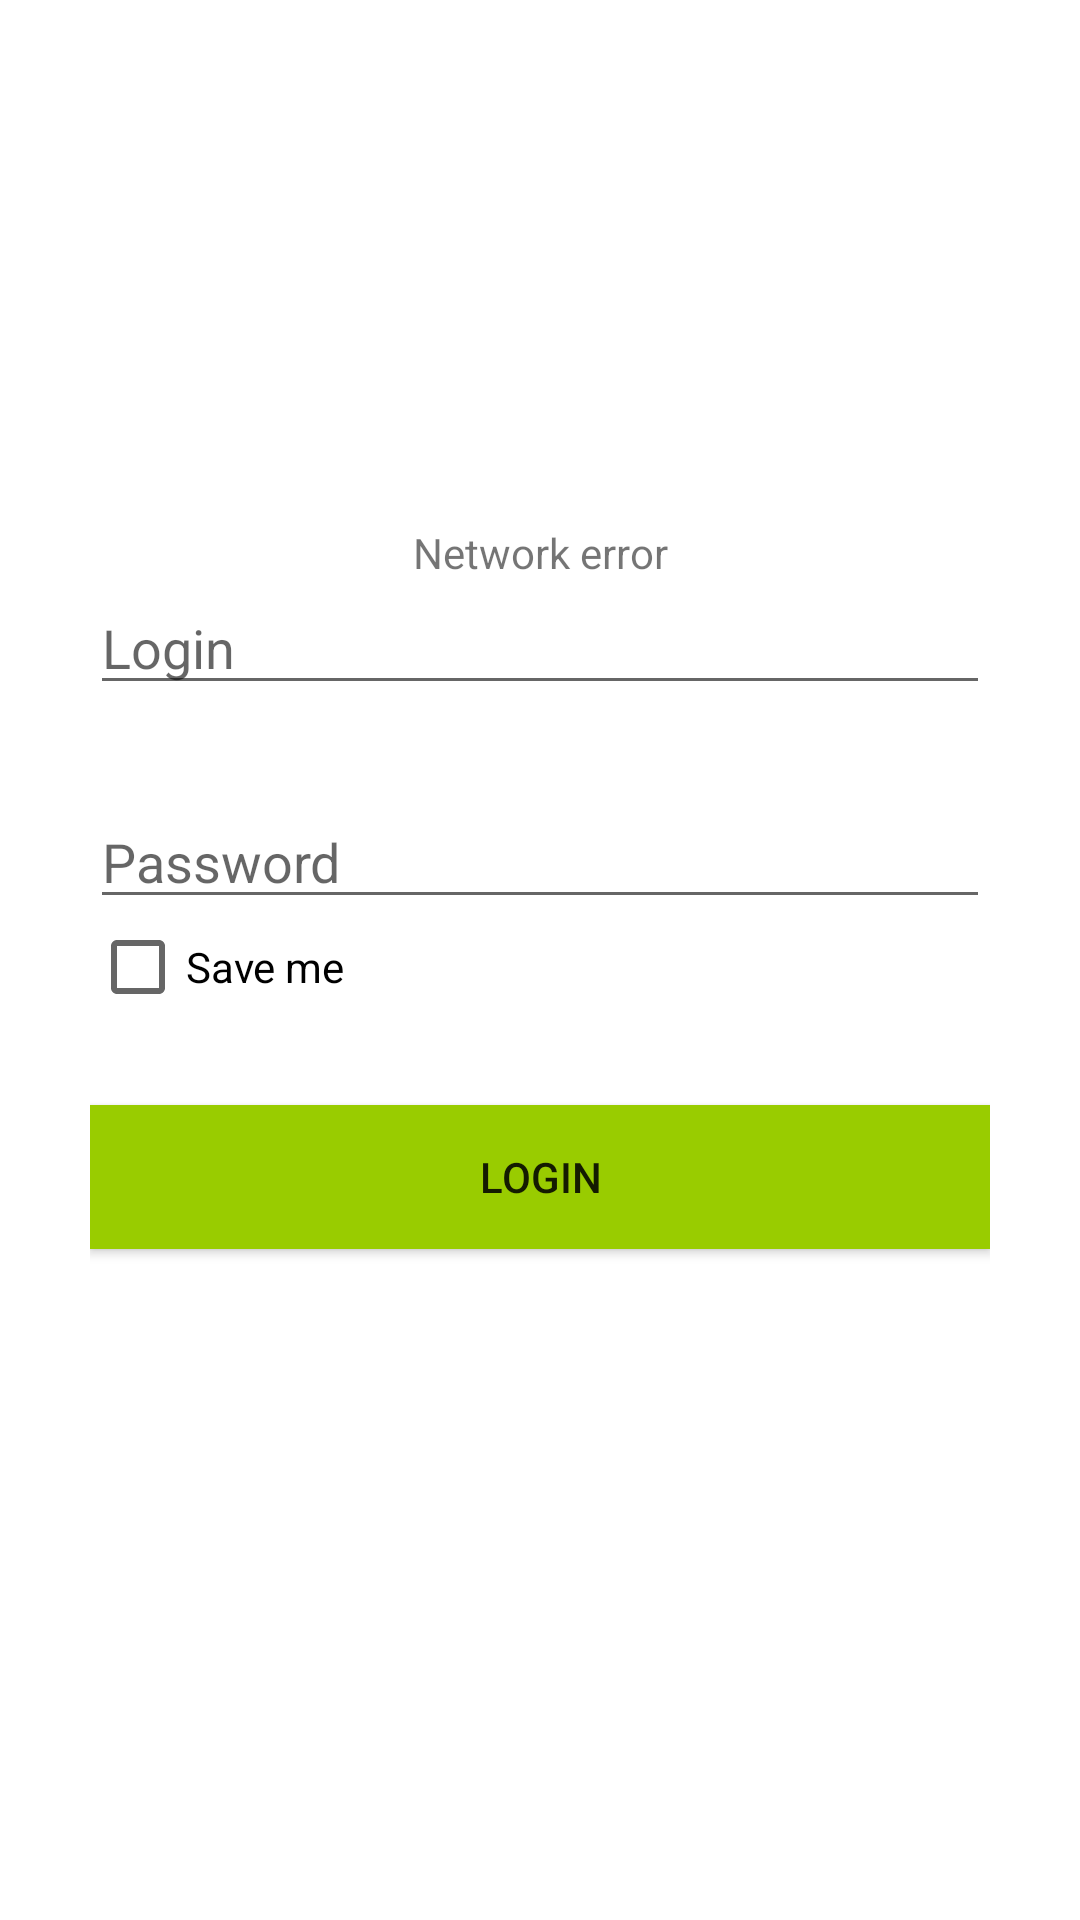

Write the Android layout XML for this screen, with the resource values it uses.
<!-- AndroidManifest.xml: application theme AppTheme -->
<!-- res/layout/fragment_login.xml -->
<?xml version="1.0" encoding="utf-8"?>
<androidx.constraintlayout.widget.ConstraintLayout xmlns:android="http://schemas.android.com/apk/res/android"
    xmlns:app="http://schemas.android.com/apk/res-auto"
    android:layout_width="match_parent"
    android:layout_height="match_parent"
    >

    <ProgressBar
        android:id="@+id/progress"
        android:layout_width="wrap_content"
        android:layout_height="wrap_content"
        android:visibility="gone"
        app:layout_constraintBottom_toTopOf="@+id/linearLayout"
        app:layout_constraintEnd_toEndOf="parent"
        app:layout_constraintStart_toStartOf="parent" />

    <androidx.constraintlayout.widget.Group
        android:id="@+id/errorGroup"
        app:constraint_referenced_ids="errorText"
        android:layout_width="wrap_content"
        android:layout_height="wrap_content"
        />

    <TextView
        android:id="@+id/errorText"
        android:layout_width="wrap_content"
        android:layout_height="wrap_content"
        android:layout_gravity="center"
        android:text="Network error"
        android:visibility="gone"
        app:layout_constraintBottom_toBottomOf="@+id/progress"
        app:layout_constraintEnd_toEndOf="parent"
        app:layout_constraintStart_toStartOf="parent" />

    <LinearLayout
        android:id="@+id/linearLayout"
        android:layout_width="match_parent"
        android:layout_height="wrap_content"
        android:layout_margin="30dp"
        android:orientation="vertical"
        android:theme="@style/LikeCheckBox"
        app:layout_constraintBottom_toBottomOf="parent"
        app:layout_constraintEnd_toEndOf="parent"
        app:layout_constraintStart_toStartOf="parent"
        app:layout_constraintTop_toTopOf="parent">


        <EditText
            android:id="@+id/text_login"
            android:layout_width="match_parent"
            android:layout_height="wrap_content"
            android:layout_marginBottom="30dp"
            android:layout_weight="1"
            android:autofillHints=""
            android:ems="10"
            android:hint="@string/hint_text_login"
            android:inputType="textPersonName" />

        <EditText
            android:id="@+id/text_password"
            android:layout_width="match_parent"
            android:layout_height="wrap_content"
            android:layout_weight="1"
            android:autofillHints=""
            android:ems="10"
            android:hint="@string/hint_text_password"
            android:inputType="textPassword" />

        <CheckBox
            android:id="@+id/checkBox"
            android:layout_width="match_parent"
            android:layout_height="wrap_content"
            android:layout_marginBottom="30dp"
            android:layout_weight="1"
            android:text="@string/save_me" />

        <Button
            android:id="@+id/btn_login"
            android:layout_width="match_parent"
            android:layout_height="wrap_content"
            android:layout_marginBottom="30dp"
            android:layout_weight="1"
            android:background="@android:color/holo_green_light"
            android:text="@string/hint_text_login" />

    </LinearLayout>
</androidx.constraintlayout.widget.ConstraintLayout>
<!-- resources referenced by this layout -->
<resources>
  <string name="hint_text_login">Login</string>
  <string name="hint_text_password">Password</string>
  <string name="save_me">Save me</string>
  <style name="LikeCheckBox" parent="Theme.AppCompat.Light.DarkActionBar">
          <item name="android:checkable">true</item>
          <item name="iconTint">@color/like_checkbox_tint_color</item>
      </style>
  <style name="AppTheme" parent="Theme.MaterialComponents.Light.DarkActionBar">
          
          <item name="colorPrimary">@color/colorPrimary</item>
          <item name="colorPrimaryDark">@color/colorPrimaryDark</item>
          <item name="colorAccent">@color/colorAccent</item>
      </style>
  <color name="colorPrimary">#6200EE</color>
  <color name="colorPrimaryDark">#3700B3</color>
  <color name="colorAccent">#03DAC5</color>
</resources>
